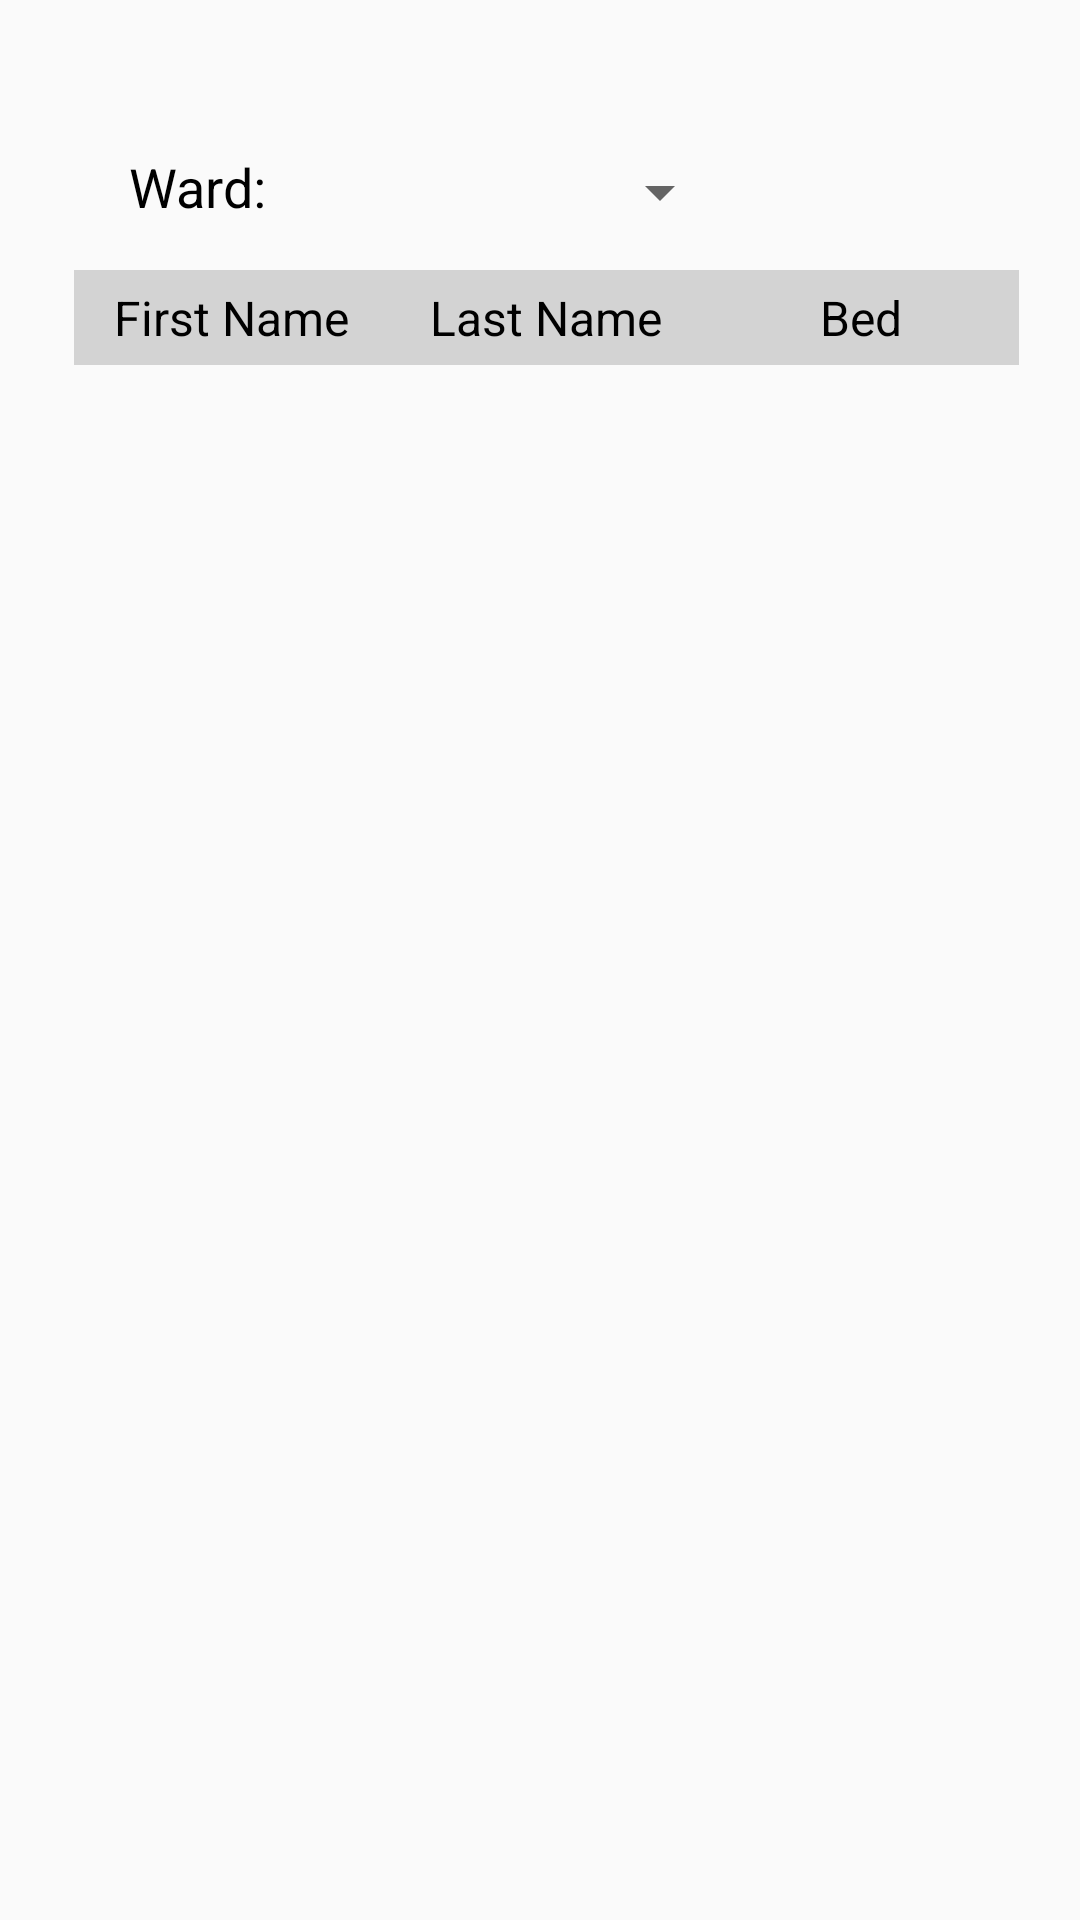

Reconstruct the res/layout file that produces this screen, plus the resources it refers to.
<!-- AndroidManifest.xml: application theme AppTheme -->
<!-- res/layout/activity_mobile_account_home_page.xml -->
<?xml version="1.0" encoding="utf-8"?>
<androidx.constraintlayout.widget.ConstraintLayout xmlns:android="http://schemas.android.com/apk/res/android"
    xmlns:app="http://schemas.android.com/apk/res-auto"
    xmlns:tools="http://schemas.android.com/tools"
    android:layout_width="match_parent"
    android:layout_height="match_parent"
    tools:context=".MainActivity">


    <Spinner
        android:id="@+id/wardSpinner"
        android:layout_width="173dp"
        android:layout_height="24dp"
        android:layout_marginTop="52dp"
        android:layout_marginEnd="116dp"
        android:layout_marginRight="116dp"
        android:textSize="18sp"
        app:layout_constraintEnd_toEndOf="parent"
        app:layout_constraintTop_toTopOf="parent" />

    <TextView
        android:id="@+id/wardTW"
        android:layout_width="wrap_content"
        android:layout_height="28dp"
        android:layout_marginStart="43dp"
        android:layout_marginLeft="43dp"
        android:layout_marginTop="50dp"
        android:layout_marginEnd="23dp"
        android:layout_marginRight="23dp"
        android:text="@string/wardLabel"
        android:textColor="@color/black"
        android:textSize="18dp"
        app:layout_constraintEnd_toStartOf="@+id/wardSpinner"
        app:layout_constraintHorizontal_bias="0.0"
        app:layout_constraintStart_toStartOf="parent"
        app:layout_constraintTop_toTopOf="parent" />

    <TableLayout
        android:id="@+id/wardTableLayout"
        android:layout_width="315dp"
        android:layout_height="499dp"
        android:layout_marginStart="50dp"
        android:layout_marginLeft="50dp"
        android:layout_marginTop="100dp"
        android:layout_marginEnd="46dp"
        android:layout_marginRight="46dp"
        android:layout_marginBottom="137dp"
        app:layout_constraintBottom_toBottomOf="parent"
        app:layout_constraintEnd_toEndOf="parent"
        app:layout_constraintStart_toStartOf="parent"
        app:layout_constraintTop_toBottomOf="@+id/wardSpinner">

        <TableRow android:background="@color/lightGrey">

            <TextView
                android:layout_width="0dp"
                android:layout_height="wrap_content"
                android:layout_weight="3"
                android:gravity="center_horizontal"
                android:padding="5sp"
                android:text="@string/col1PatList"
                android:textColor="@android:color/black"
                android:textSize="16dp" />

            <TextView
                android:layout_width="0dp"
                android:layout_height="wrap_content"
                android:layout_weight="3"
                android:gravity="center_horizontal"
                android:padding="5sp"
                android:text="@string/col2PatList"
                android:textColor="@android:color/black"
                android:textSize="16dp" />

            <TextView
                android:layout_width="0dp"
                android:layout_height="wrap_content"
                android:layout_weight="3"
                android:gravity="center_horizontal"
                android:padding="5sp"
                android:text="@string/col3PatList"
                android:textColor="@android:color/black"
                android:textSize="16dp" />

            <TextView
                android:layout_width="0dp"
                android:layout_height="0dp"
                android:layout_weight="0"
                android:gravity="center_horizontal"
                android:padding="5sp"
                android:text="@string/col4PatList"
                android:textColor="@android:color/black"
                android:textSize="16dp" />

            <TextView
                android:layout_width="0dp"
                android:layout_height="0dp"
                android:layout_weight="0"
                android:gravity="center_horizontal"
                android:padding="5sp"
                android:text="@string/col5PatList"
                android:textColor="@android:color/black"
                android:textSize="16dp" />

            <TextView
                android:layout_width="0dp"
                android:layout_height="0dp"
                android:layout_weight="0"
                android:gravity="center_horizontal"
                android:padding="5sp"
                android:text="@string/col6PatList"
                android:textColor="@android:color/black"
                android:textSize="16dp" />


        </TableRow>
    </TableLayout>
</androidx.constraintlayout.widget.ConstraintLayout>
<!-- resources referenced by this layout -->
<resources>
  <color name="black">#FF000000</color>
  <color name="lightGrey">#D3D3D3</color>
  <string name="col1PatList">First Name</string>
  <string name="col2PatList">Last Name</string>
  <string name="col3PatList">Bed</string>
  <string name="col4PatList">EpMov ID</string>
  <string name="col5PatList">Bed ID</string>
  <string name="col6PatList">Pat ID</string>
  <string name="wardLabel">Ward: </string>
  <style name="AppTheme" parent="Theme.AppCompat.Light.DarkActionBar">
          
          <item name="colorPrimary">@color/bluePrimary</item>
          <item name="colorPrimaryDark">@color/colorBackg</item>
          <item name="colorAccent">@color/bluePrimary</item>
      </style>
  <color name="bluePrimary">#2D76E8</color>
  <color name="colorBackg">#1D4B95</color>
</resources>
